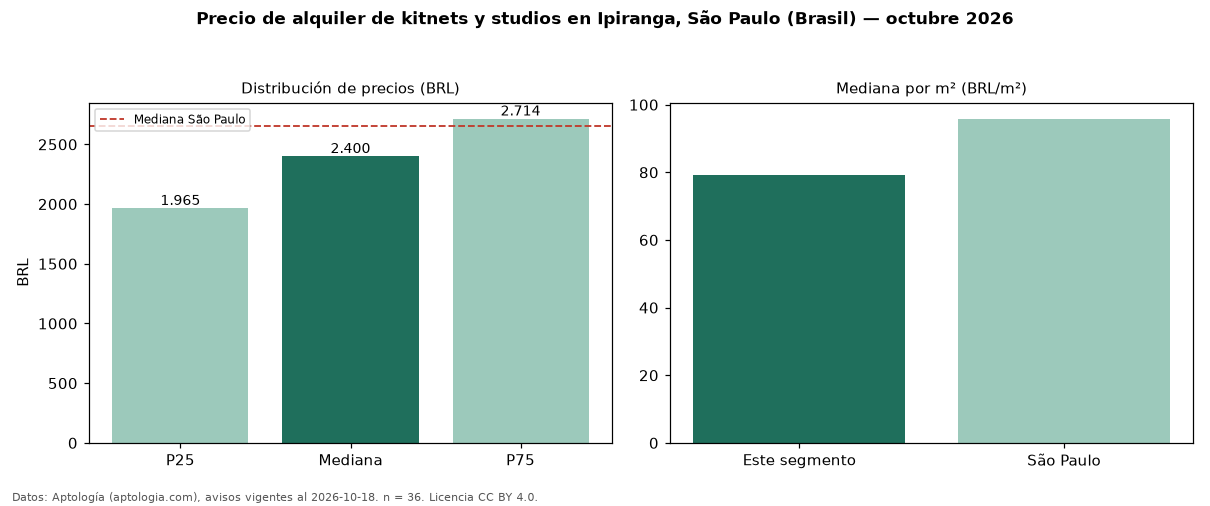

The table this chart was drawn from, first rows:
seccion, metrica, valor, moneda, n
precio, p25, 1965, BRL, 36
precio, mediana, 2400, BRL, 36
precio, p75, 2714, BRL, 36
precio, minimo, 1250, BRL, 36
precio, maximo, 3500, BRL, 36
m2, mediana_precio_m2, 79.29, BRL, 36
m2, area_mediana_m2, 29.0, m2, 36
admin, mediana_admin_mes, 599.0, BRL, 36
banos, mediana_banos, 1.0, , 
ciudad, mediana_ciudad_referencia, 2650, BRL, 
ciudad, mediana_m2_ciudad, 95.83, BRL, 
fuente, fecha_datos, 2026-10-18, , 
fuente, atribucion, https://www.aptologia.com/br/aluguel/sao…, , 
fuente, licencia, CC BY 4.0, , 
